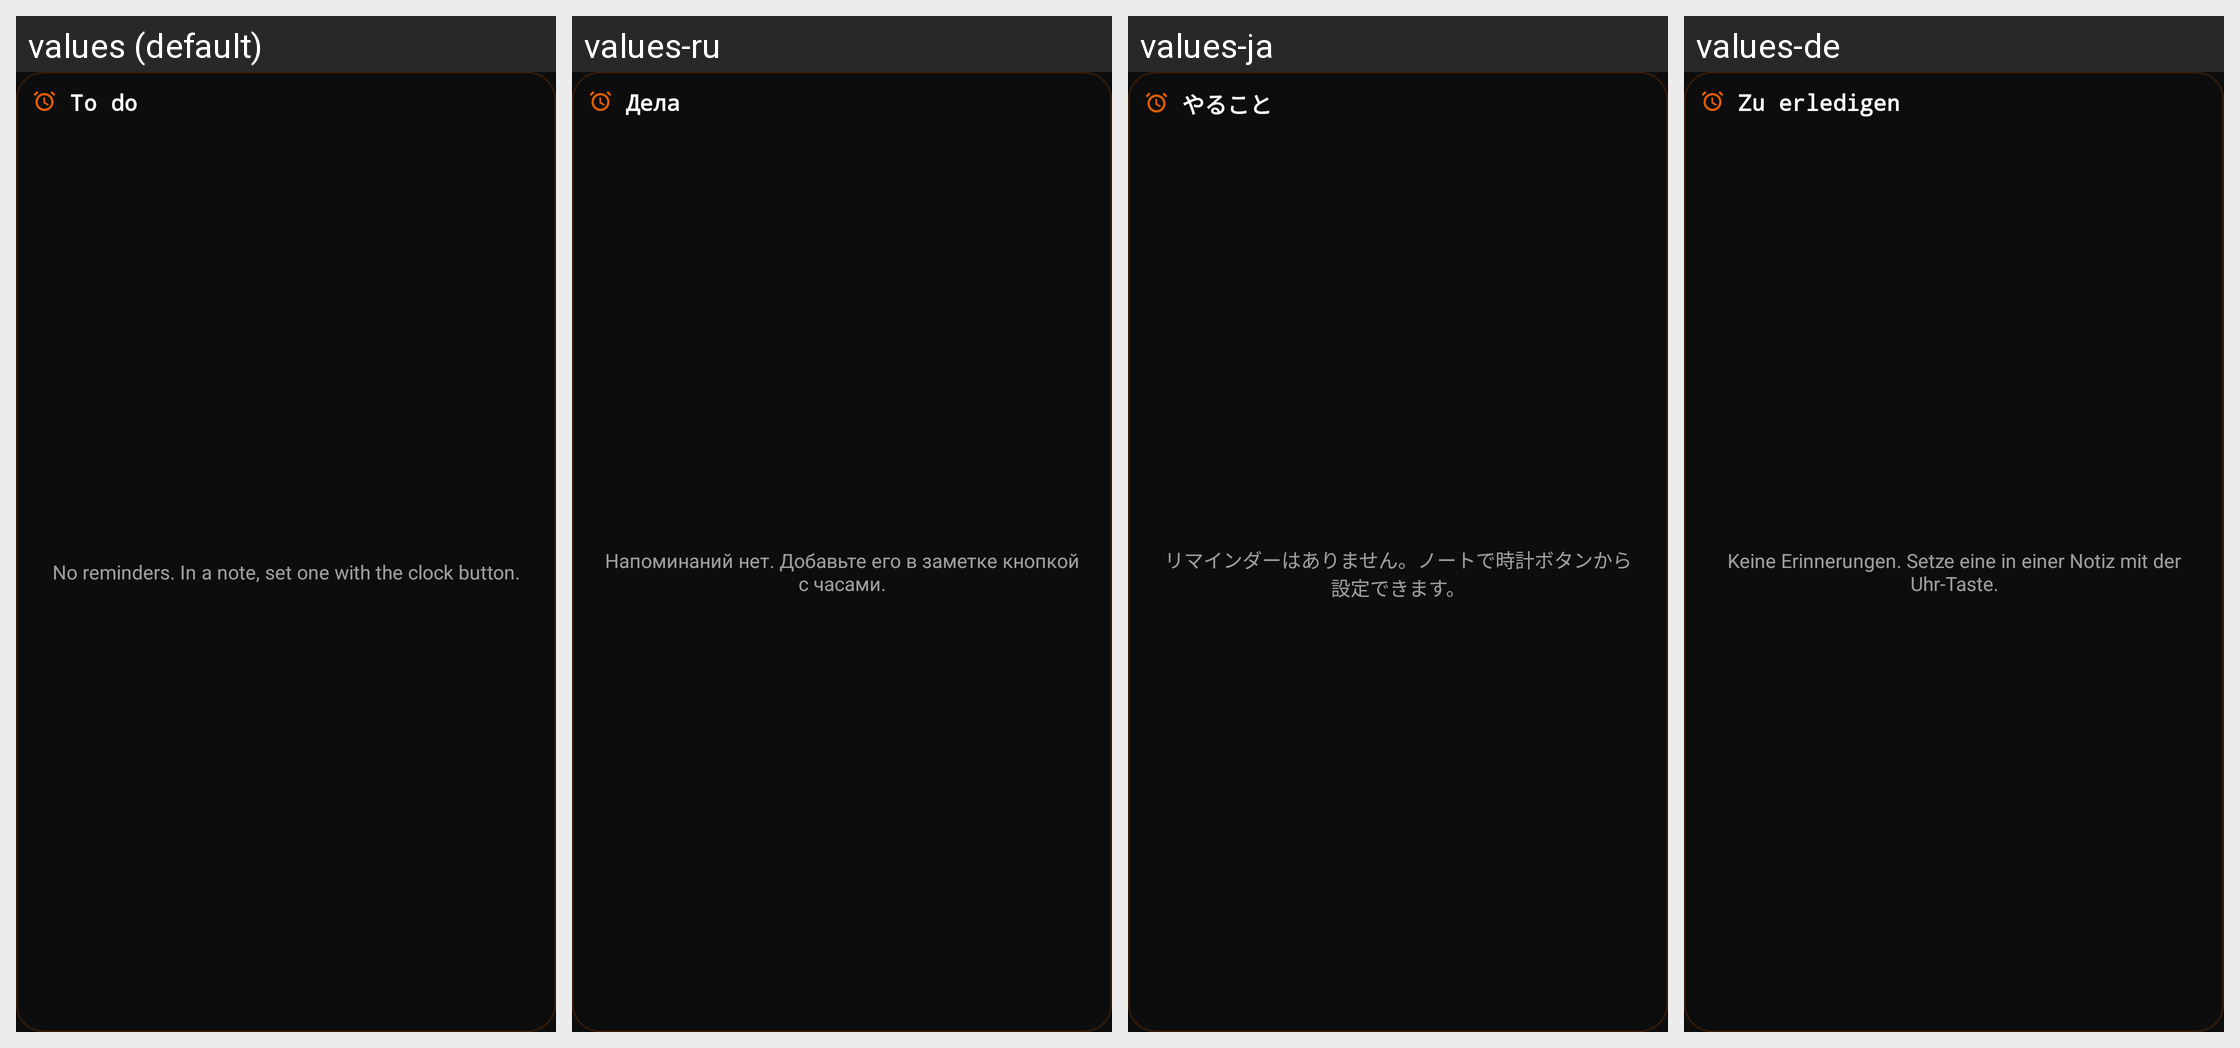

Here is an Android app screen in its default locale and in the app's own translations. Write out the translated-string differences for the strings that appear on this screen.
Android screen res/layout/widget_todo.xml rendered under 4 locales, left to right: values (default), values-ru, values-ja, values-de. Device: Nexus 5 (rendered at 1080×1920; each locale shown at half size, 540×960, under a caption strip naming it); theme AppTheme.
Other locales in the repository, not shown: values-es, values-fr, values-it, values-pt, values-zh-rCN.
Strings drawn on this screen, with the default value and each locale's value (text and hints the layout hard-codes, and strings that could not be matched under every locale, appear in the picture but are not listed):

widget_todo
  values: To do
  values-ru: Дела
  values-ja: やること
  values-de: Zu erledigen

widget_todo_empty
  values: No reminders. In a note, set one with the clock button.
  values-ru: Напоминаний нет. Добавьте его в заметке кнопкой с часами.
  values-ja: リマインダーはありません。ノートで時計ボタンから設定できます。
  values-de: Keine Erinnerungen. Setze eine in einer Notiz mit der Uhr-Taste.
